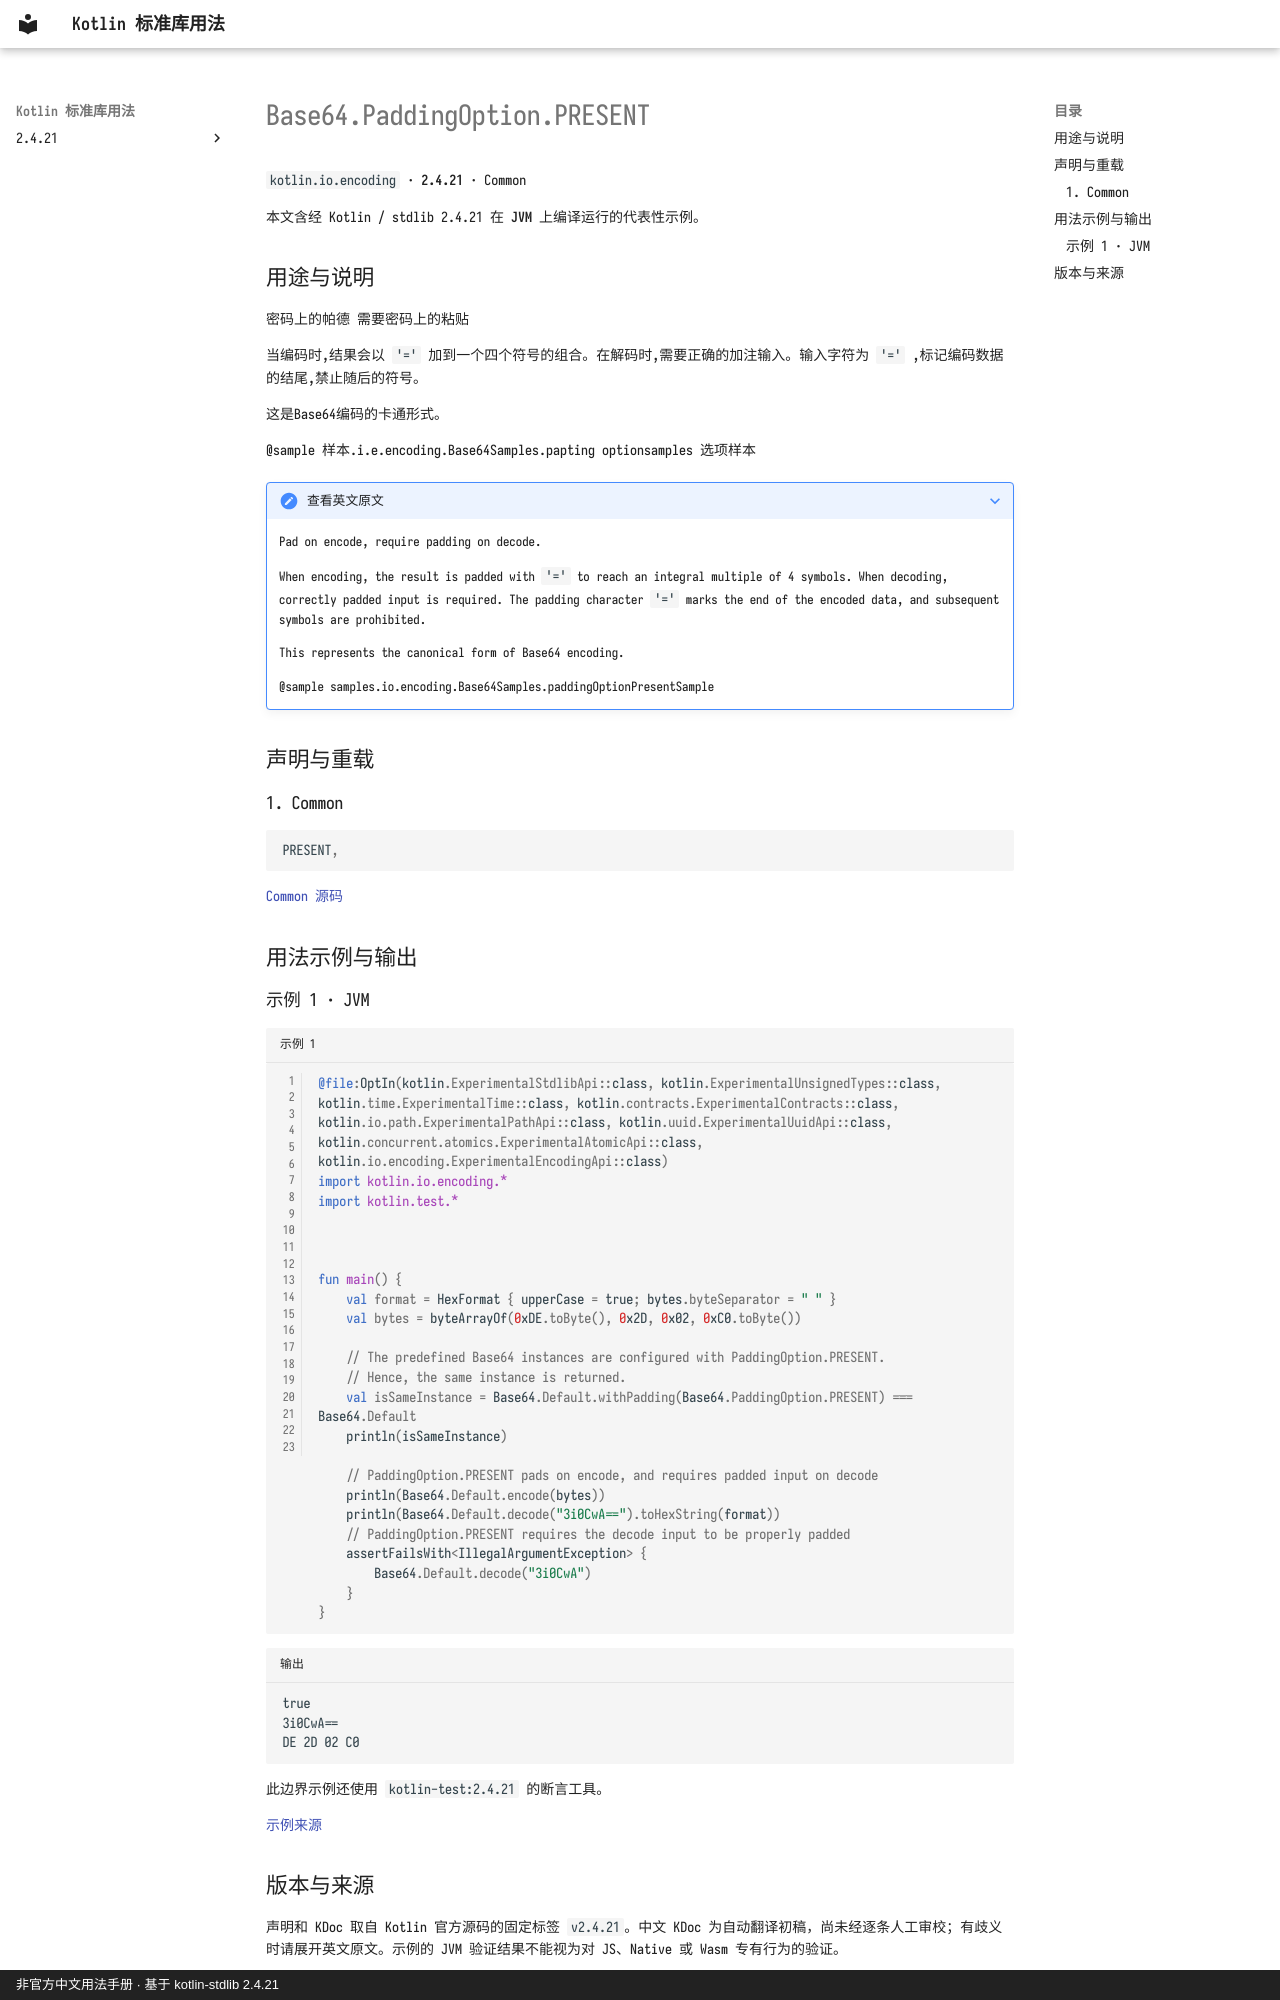

repository: oooooooko/kotlin-stdlib-docs · page: zh/api/kotlin.io.encoding/base64-paddingoption-present--2ecf4f5c/index.html · generator: mkdocs · copyright: 非官方中文用法手册 · 基于 kotlin-stdlib 2.4.21

# Base64.PaddingOption.PRESENT

`kotlin.io.encoding` · **2.4.21** · Common

本文含经 Kotlin / stdlib 2.4.21 在 **JVM** 上编译运行的代表性示例。

## 用途与说明

密码上的帕德 需要密码上的粘贴

当编码时,结果会以 `'='` 加到一个四个符号的组合。在解码时,需要正确的加注输入。输入字符为 `'='` ,标记编码数据的结尾,禁止随后的符号。

这是Base64编码的卡通形式。

@sample 样本.i.e.encoding.Base64Samples.papting optionsamples 选项样本

??? note "查看英文原文"

    Pad on encode, require padding on decode.
    
    When encoding, the result is padded with `'='` to reach an integral multiple of 4 symbols.
    When decoding, correctly padded input is required. The padding character `'='` marks the end
    of the encoded data, and subsequent symbols are prohibited.
    
    This represents the canonical form of Base64 encoding.
    
    @sample samples.io.encoding.Base64Samples.paddingOptionPresentSample

## 声明与重载

### 1. Common

```kotlin
PRESENT,
```

[Common 源码](https://github.com/JetBrains/kotlin/blob/v2.4.21/libraries/stdlib/src/kotlin/io/encoding/Base64.kt#L91)

## 用法示例与输出

### 示例 1 · JVM

```kotlin title="示例 1" linenums="1"
@file:OptIn(kotlin.ExperimentalStdlibApi::class, kotlin.ExperimentalUnsignedTypes::class, kotlin.time.ExperimentalTime::class, kotlin.contracts.ExperimentalContracts::class, kotlin.io.path.ExperimentalPathApi::class, kotlin.uuid.ExperimentalUuidApi::class, kotlin.concurrent.atomics.ExperimentalAtomicApi::class, kotlin.io.encoding.ExperimentalEncodingApi::class)
import kotlin.io.encoding.*
import kotlin.test.*



fun main() {
    val format = HexFormat { upperCase = true; bytes.byteSeparator = " " }
    val bytes = byteArrayOf(0xDE.toByte(), 0x2D, 0x02, 0xC0.toByte())

    // The predefined Base64 instances are configured with PaddingOption.PRESENT.
    // Hence, the same instance is returned.
    val isSameInstance = Base64.Default.withPadding(Base64.PaddingOption.PRESENT) === Base64.Default
    println(isSameInstance)

    // PaddingOption.PRESENT pads on encode, and requires padded input on decode
    println(Base64.Default.encode(bytes))
    println(Base64.Default.decode("3i0CwA==").toHexString(format))
    // PaddingOption.PRESENT requires the decode input to be properly padded
    assertFailsWith<IllegalArgumentException> {
        Base64.Default.decode("3i0CwA")
    }
}
```

```text title="输出"
true
3i0CwA==
DE 2D 02 C0
```

此边界示例还使用 `kotlin-test:2.4.21` 的断言工具。

[示例来源](https://github.com/JetBrains/kotlin/blob/v2.4.21/libraries/stdlib/samples/test/samples/io/encoding/base64.kt#L115)
